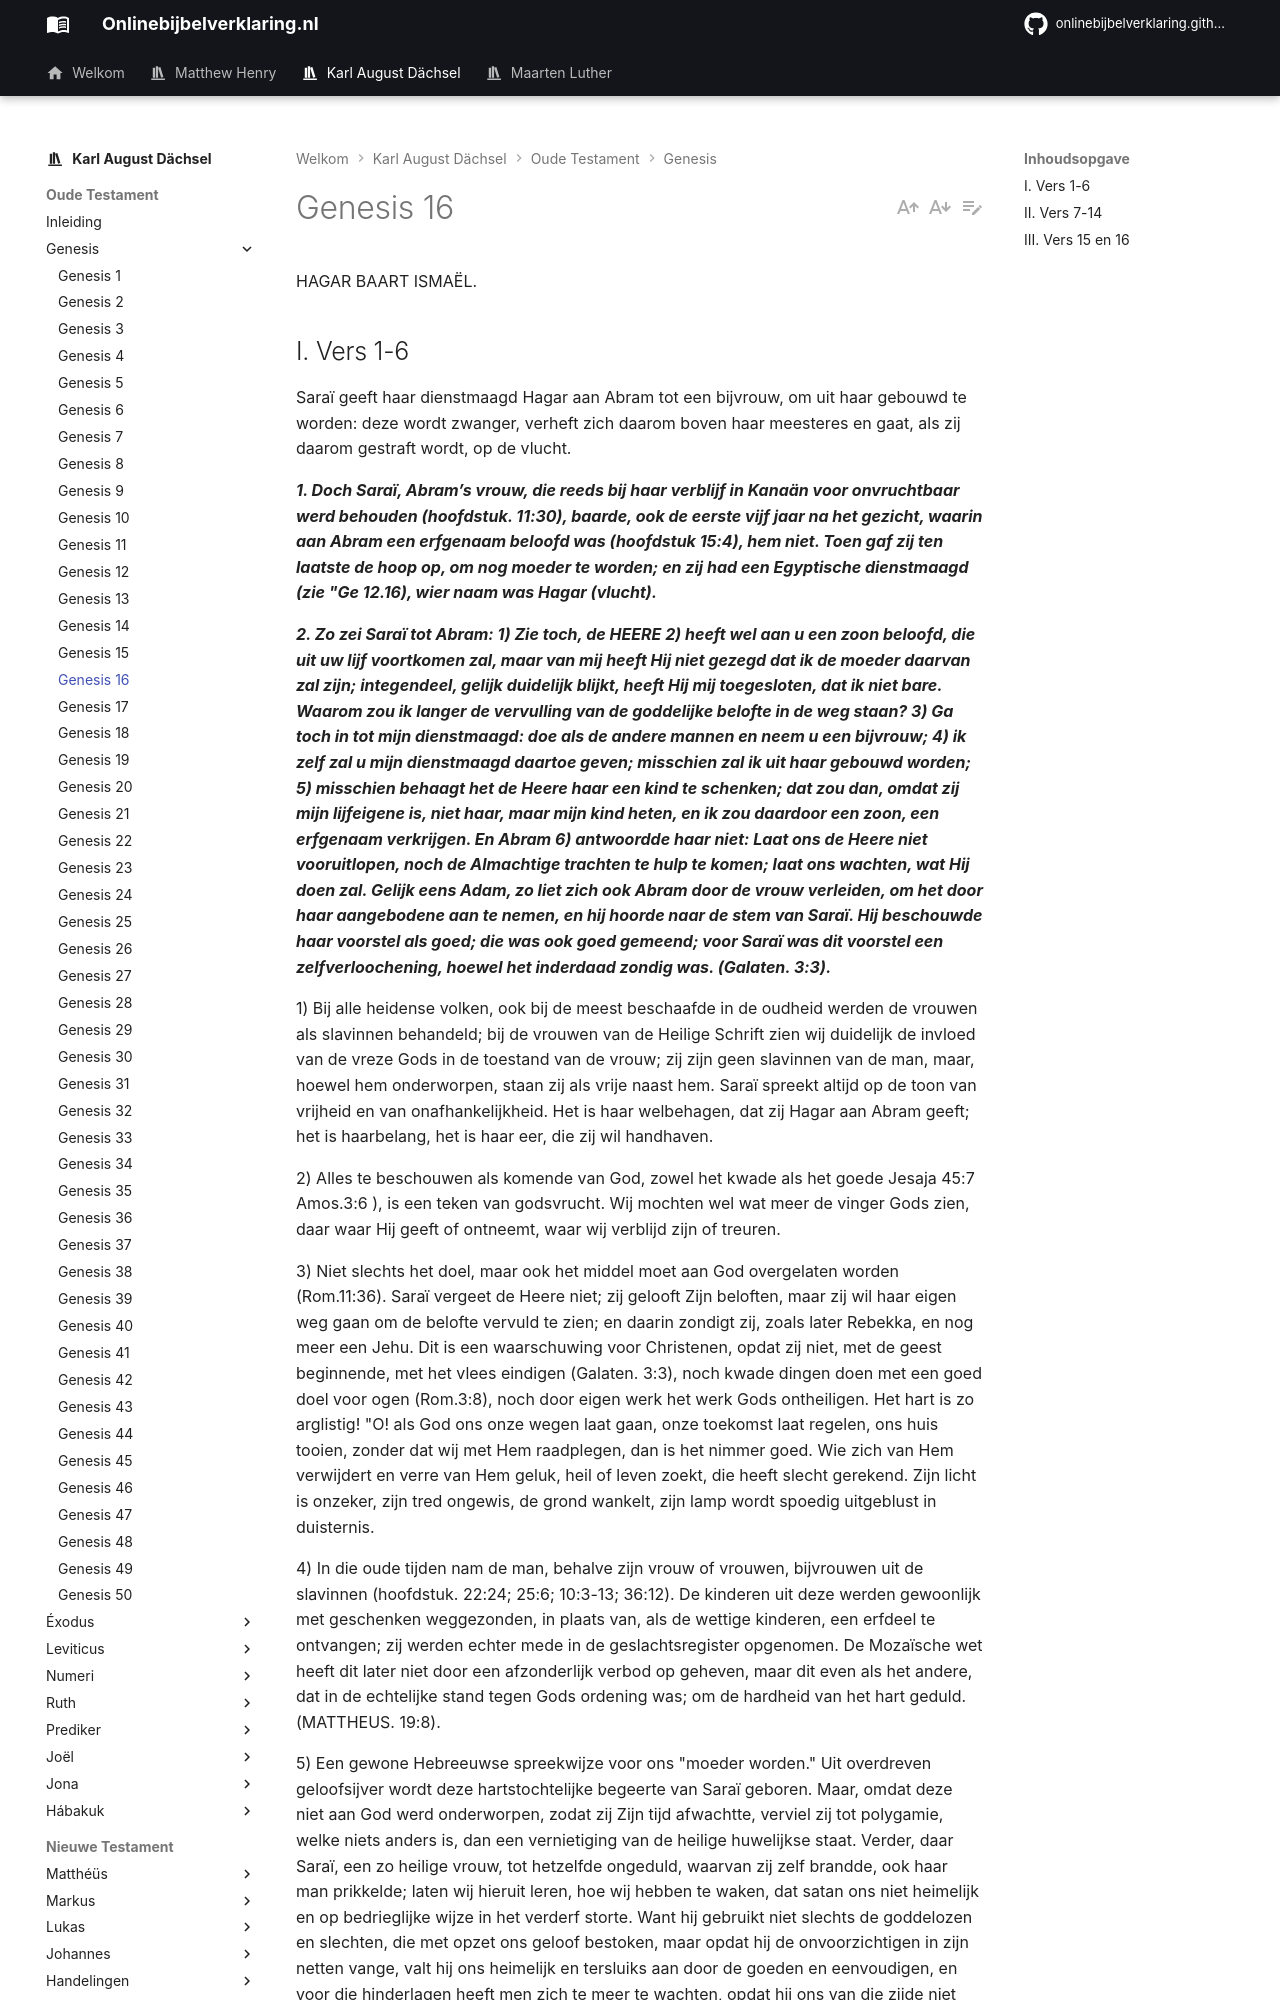

repository: onlinebijbelverklaring/dev-preview · page: karlaugustdachsel/Genesis/Genesis16/index.html · generator: mkdocs

HAGAR BAART ISMAËL.

## I. Vers 1-6
Saraï geeft haar dienstmaagd Hagar aan Abram tot een bijvrouw, om uit haar gebouwd te worden: deze wordt zwanger, verheft zich daarom boven haar meesteres en gaat, als zij daarom gestraft wordt, op de vlucht.

***1. Doch Saraï, Abram’s vrouw, die reeds bij haar verblijf in Kanaän voor onvruchtbaar werd behouden (hoofdstuk. 11:30), baarde, ook de eerste vijf jaar na het gezicht, waarin aan Abram een erfgenaam beloofd was (hoofdstuk 15:4), hem niet. Toen gaf zij ten laatste de hoop op, om nog moeder te worden; en zij had een Egyptische dienstmaagd (zie "Ge 12.16), wier naam was Hagar (vlucht).***

***2. Zo zei Saraï tot Abram: 1) Zie toch, de HEERE 2) heeft wel aan u een zoon beloofd, die uit uw lijf voortkomen zal, maar van mij heeft Hij niet gezegd dat ik de moeder daarvan zal zijn; integendeel, gelijk duidelijk blijkt, heeft Hij mij toegesloten, dat ik niet bare. Waarom zou ik langer de vervulling van de goddelijke belofte in de weg staan? 3) Ga toch in tot mijn dienstmaagd: doe als de andere mannen en neem u een bijvrouw; 4) ik zelf zal u mijn dienstmaagd daartoe geven; misschien zal ik uit haar gebouwd worden; 5) misschien behaagt het de Heere haar een kind te schenken; dat zou dan, omdat zij mijn lijfeigene is, niet haar, maar mijn kind heten, en ik zou daardoor een zoon, een erfgenaam verkrijgen. En Abram 6) antwoordde haar niet: Laat ons de Heere niet vooruitlopen, noch de Almachtige trachten te hulp te komen; laat ons wachten, wat Hij doen zal. Gelijk eens Adam, zo liet zich ook Abram door de vrouw verleiden, om het door haar aangebodene aan te nemen, en hij hoorde naar de stem van Saraï. Hij beschouwde haar voorstel als goed; die was ook goed gemeend; voor Saraï was dit voorstel een zelfverloochening, hoewel het inderdaad zondig was. (Galaten. 3:3).***

1) Bij alle heidense volken, ook bij de meest beschaafde in de oudheid werden de vrouwen als slavinnen behandeld; bij de vrouwen van de Heilige Schrift zien wij duidelijk de invloed van de vreze Gods in de toestand van de vrouw; zij zijn geen slavinnen van de man, maar, hoewel hem onderworpen, staan zij als vrije naast hem. Saraï spreekt altijd op de toon van vrijheid en van onafhankelijkheid. Het is haar welbehagen, dat zij Hagar aan Abram geeft; het is haarbelang, het is haar eer, die zij wil handhaven.

2) Alles te beschouwen als komende van God, zowel het kwade als het goede Jesaja 45:7 Amos.3:6 ), is een teken van godsvrucht. Wij mochten wel wat meer de vinger Gods zien, daar waar Hij geeft of ontneemt, waar wij verblijd zijn of treuren.

3) Niet slechts het doel, maar ook het middel moet aan God overgelaten worden (Rom.11:36). Saraï vergeet de Heere niet; zij gelooft Zijn beloften, maar zij wil haar eigen weg gaan om de belofte vervuld te zien; en daarin zondigt zij, zoals later Rebekka, en nog meer een Jehu. Dit is een waarschuwing voor Christenen, opdat zij niet, met de geest beginnende, met het vlees eindigen (Galaten. 3:3), noch kwade dingen doen met een goed doel voor ogen (Rom.3:8), noch door eigen werk het werk Gods ontheiligen. Het hart is zo arglistig! "O! als God ons onze wegen laat gaan, onze toekomst laat regelen, ons huis tooien, zonder dat wij met Hem raadplegen, dan is het nimmer goed. Wie zich van Hem verwijdert en verre van Hem geluk, heil of leven zoekt, die heeft slecht gerekend. Zijn licht is onzeker, zijn tred ongewis, de grond wankelt, zijn lamp wordt spoedig uitgeblust in duisternis.

4) In die oude tijden nam de man, behalve zijn vrouw of vrouwen, bijvrouwen uit de slavinnen (hoofdstuk. 22:24; 25:6; 10:3-13; 36:12). De kinderen uit deze werden gewoonlijk met geschenken weggezonden, in plaats van, als de wettige kinderen, een erfdeel te ontvangen; zij werden echter mede in de geslachtsregister opgenomen. De Mozaïsche wet heeft dit later niet door een afzonderlijk verbod op geheven, maar dit even als het andere, dat in de echtelijke stand tegen Gods ordening was; om de hardheid van het hart geduld. (MATTHEUS. 19:8).

5) Een gewone Hebreeuwse spreekwijze voor ons "moeder worden." Uit overdreven geloofsijver wordt deze hartstochtelijke begeerte van Saraï geboren. Maar, omdat deze niet aan God werd onderworpen, zodat zij Zijn tijd afwachtte, verviel zij tot polygamie, welke niets anders is, dan een vernietiging van de heilige huwelijkse staat. Verder, daar Saraï, een zo heilige vrouw, tot hetzelfde ongeduld, waarvan zij zelf brandde, ook haar man prikkelde; laten wij hieruit leren, hoe wij hebben te waken, dat satan ons niet heimelijk en op bedrieglijke wijze in het verderf storte. Want hij gebruikt niet slechts de goddelozen en slechten, die met opzet ons geloof bestoken, maar opdat hij de onvoorzichtigen in zijn netten vange, valt hij ons heimelijk en tersluiks aan door de goeden en eenvoudigen, en voor die hinderlagen heeft men zich te meer te wachten, opdat hij ons van die zijde niet onverhoeds overvalle.

Wat Saraï ontbrak, was niet het geloof in de belofte des Heren, maar het juiste licht op de belofte en bovenal een wachten op des Heren tijd.
